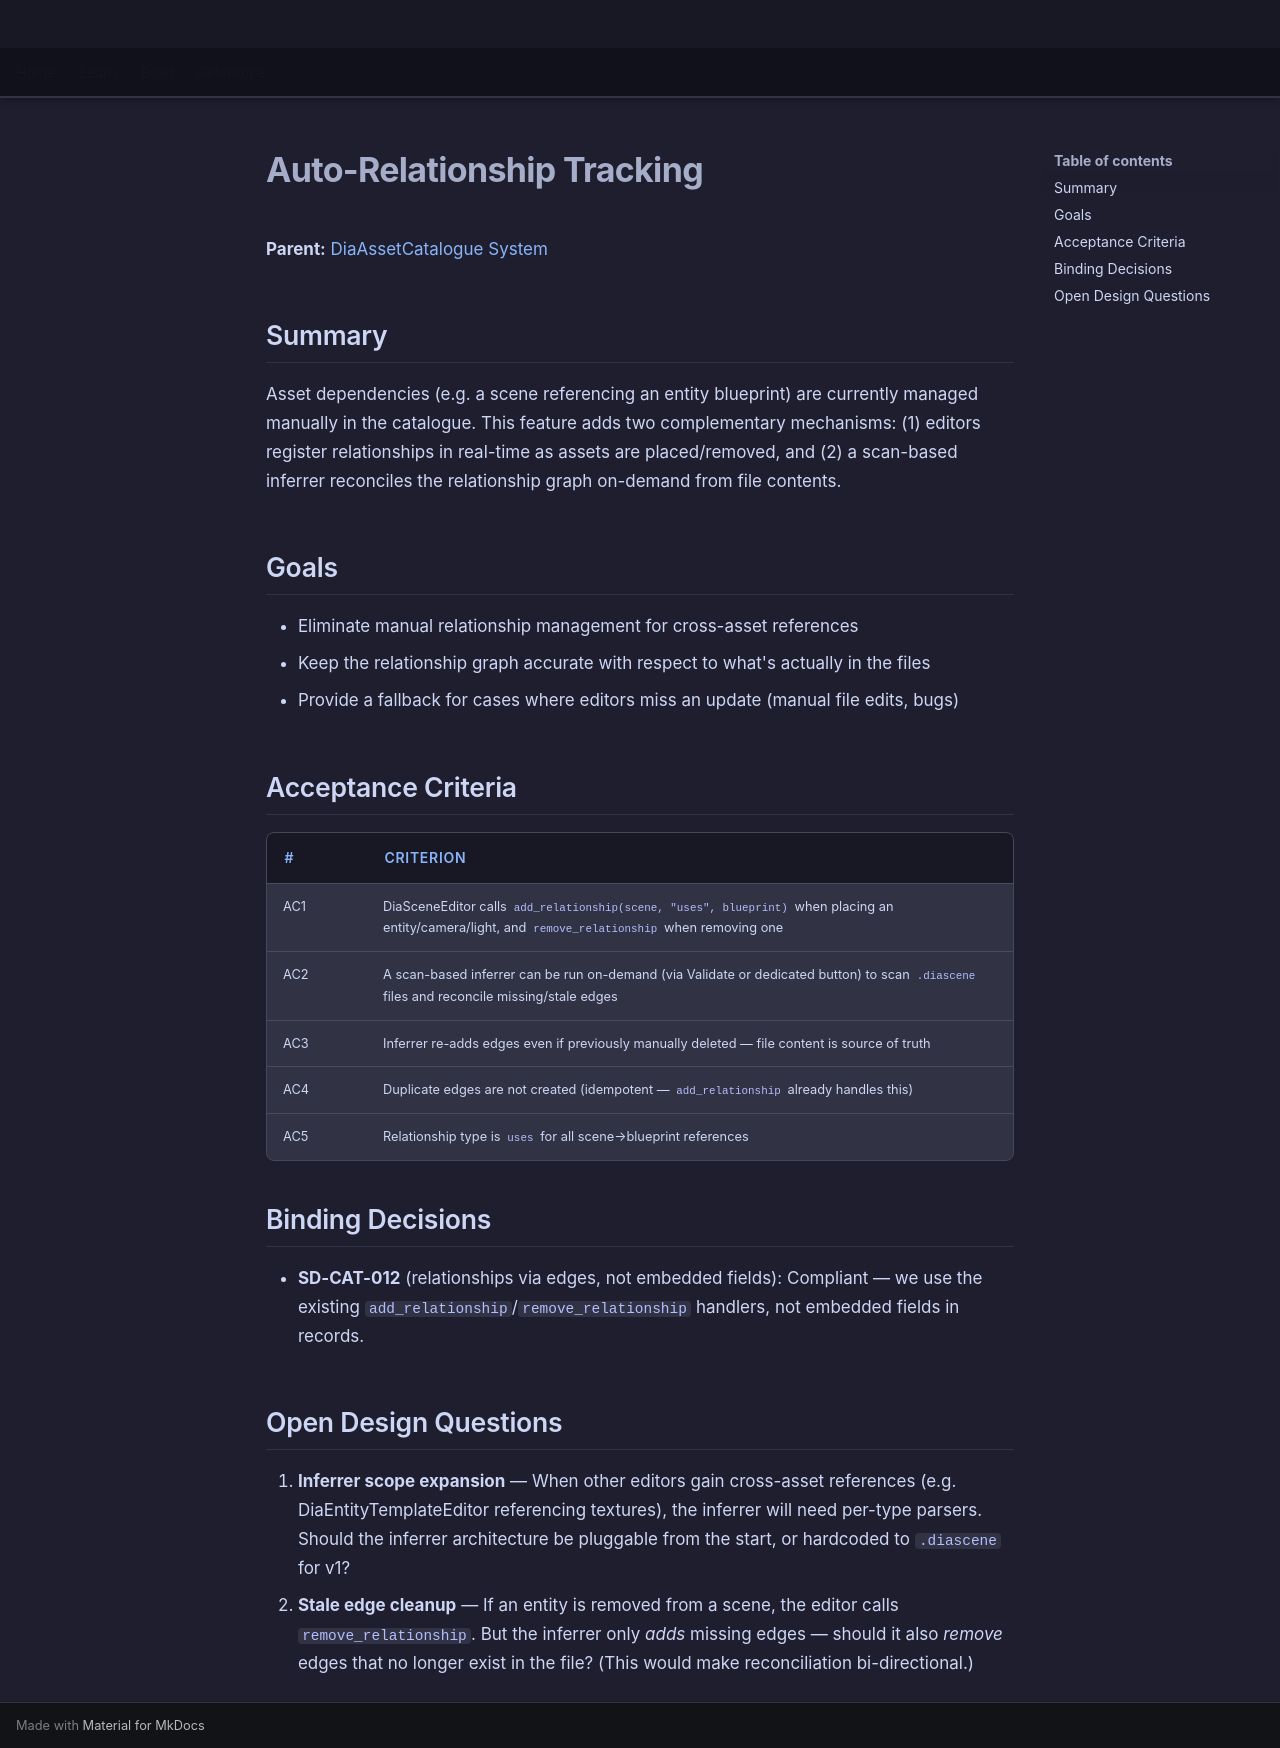

repository: LenihanConor/Cluiche · page: specs/applications/dia/systems/diaassetcatalogue/auto-relationship-tracking/index.html · generator: mkdocs

---
status: Done
parent: docs/specs/systems/dia/diaassetcatalogue.md
---

# Auto-Relationship Tracking

**Parent:** [DiaAssetCatalogue System](diaassetcatalogue.md)

## Summary

Asset dependencies (e.g. a scene referencing an entity blueprint) are currently managed manually in the catalogue. This feature adds two complementary mechanisms: (1) editors register relationships in real-time as assets are placed/removed, and (2) a scan-based inferrer reconciles the relationship graph on-demand from file contents.

## Goals

- Eliminate manual relationship management for cross-asset references
- Keep the relationship graph accurate with respect to what's actually in the files
- Provide a fallback for cases where editors miss an update (manual file edits, bugs)

## Acceptance Criteria

| # | Criterion |
|---|-----------|
| AC1 | DiaSceneEditor calls `add_relationship(scene, "uses", blueprint)` when placing an entity/camera/light, and `remove_relationship` when removing one |
| AC2 | A scan-based inferrer can be run on-demand (via Validate or dedicated button) to scan `.diascene` files and reconcile missing/stale edges |
| AC3 | Inferrer re-adds edges even if previously manually deleted — file content is source of truth |
| AC4 | Duplicate edges are not created (idempotent — `add_relationship` already handles this) |
| AC5 | Relationship type is `uses` for all scene→blueprint references |

## Binding Decisions

- **SD-CAT-012** (relationships via edges, not embedded fields): Compliant — we use the existing `add_relationship`/`remove_relationship` handlers, not embedded fields in records.

## Open Design Questions

1. **Inferrer scope expansion** — When other editors gain cross-asset references (e.g. DiaEntityTemplateEditor referencing textures), the inferrer will need per-type parsers. Should the inferrer architecture be pluggable from the start, or hardcoded to `.diascene` for v1?
2. **Stale edge cleanup** — If an entity is removed from a scene, the editor calls `remove_relationship`. But the inferrer only *adds* missing edges — should it also *remove* edges that no longer exist in the file? (This would make reconciliation bi-directional.)
